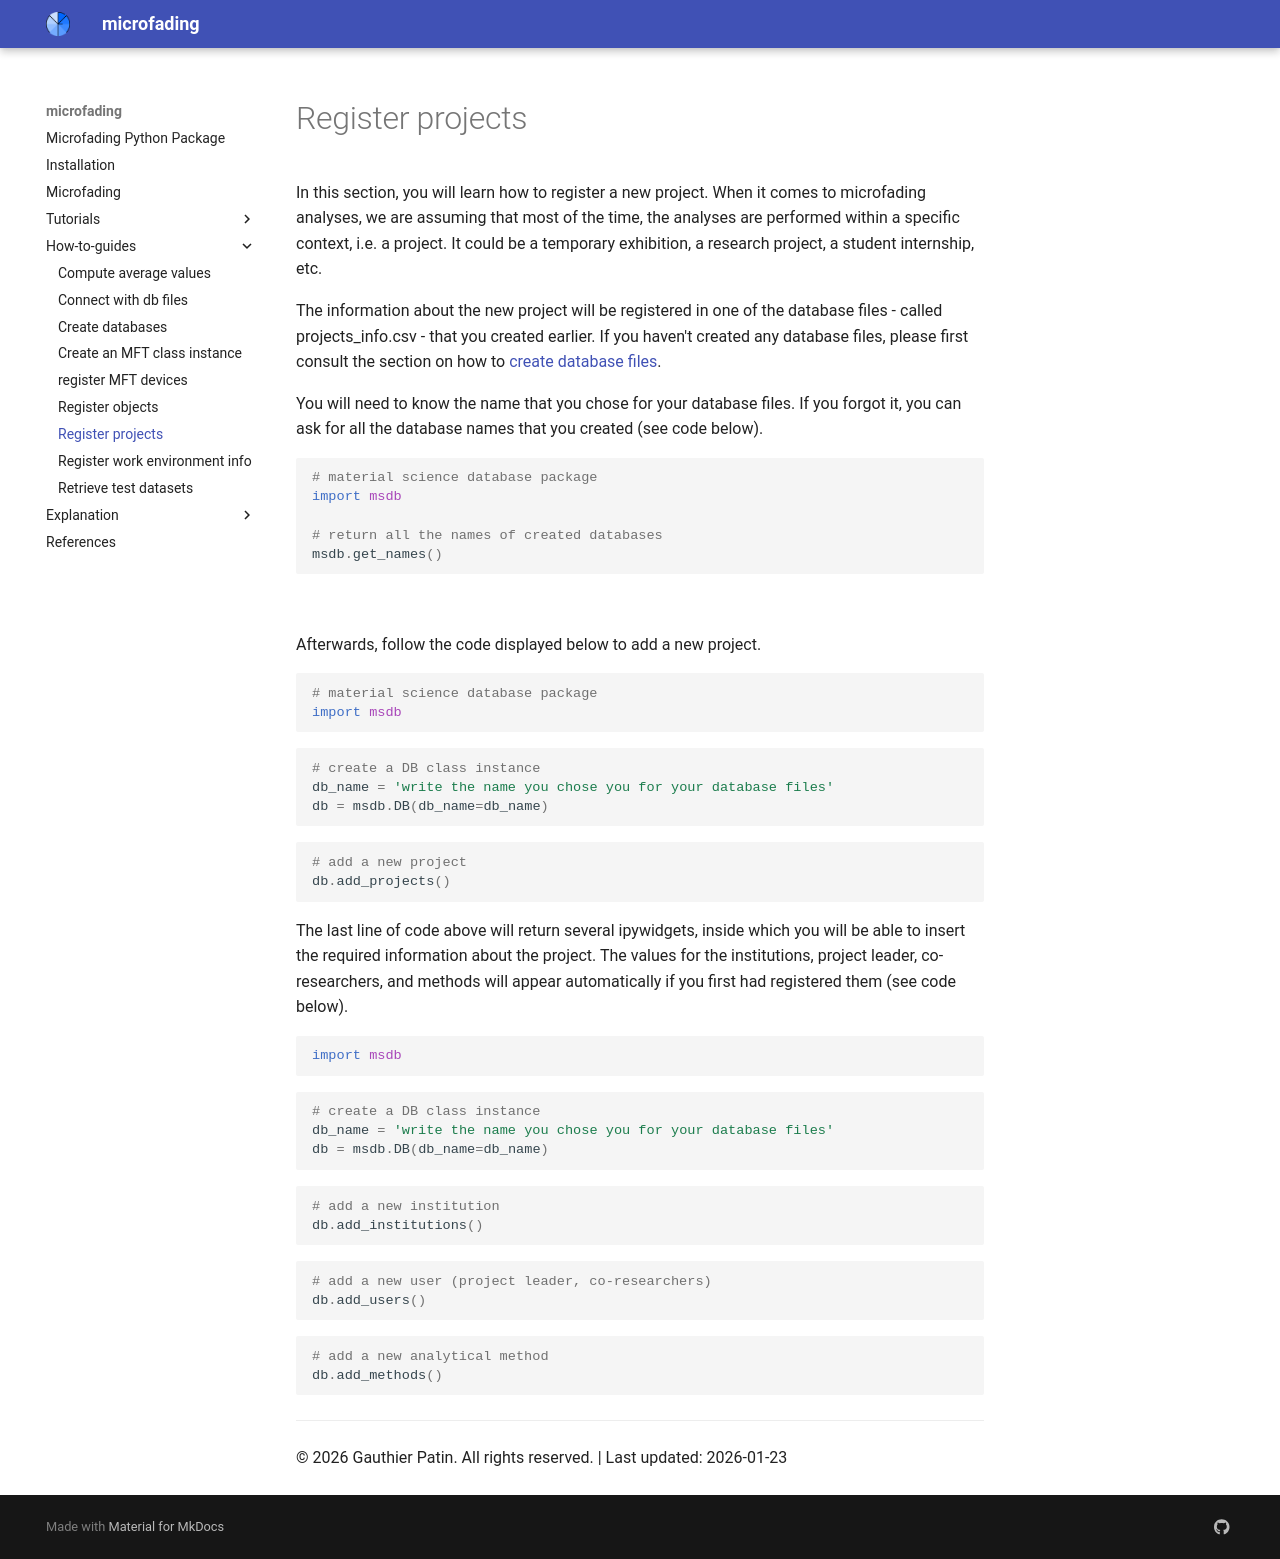

repository: g-patin/microfading · page: register-projects/index.html · generator: mkdocs

In this section, you will learn how to register a new project. When it comes to microfading analyses, we are assuming that most of the time, the analyses are performed within a specific context, i.e. a project. It could be a temporary exhibition, a research project, a student internship, etc. 

The information about the new project will be registered in the database files that you created earlier. If you haven't created any database files, please first consult the section on how to [create database files](https://g-patin.github.io/microfading/create-databases/).

You will need to know the name that you chose for your database files. If you forgot it, you can ask for all the database names that you created (see code below).

```python
# material science database package
import msdb

# return all the names of created databases
msdb.get_names()
```

&nbsp;

Afterwards, follow the code displayed below to add a new project. 

```python
# material science database package
import msdb
```

```python
# create a DB class instance
db_name = 'write the name you chose you for your database files'
db = msdb.DB(db_name=db_name)
```

```python
# add a new project
db.add_projects()
```

The last line of code above will return several ipywidgets, inside which you will be able to insert the required information about the project. The values for the institutions, project leader, co-researchers, and methods will appear automatically if you first had registered them (see code below). 

```python
import msdb
```

```python
# create a DB class instance
db_name = 'write the name you chose you for your database files'
db = msdb.DB(db_name=db_name)
```

```python
# add a new institution
db.add_institutions()
```
```python
# add a new user (project leader, co-researchers)
db.add_users()
```
```python
# add a new analytical method
db.add_methods()
```
